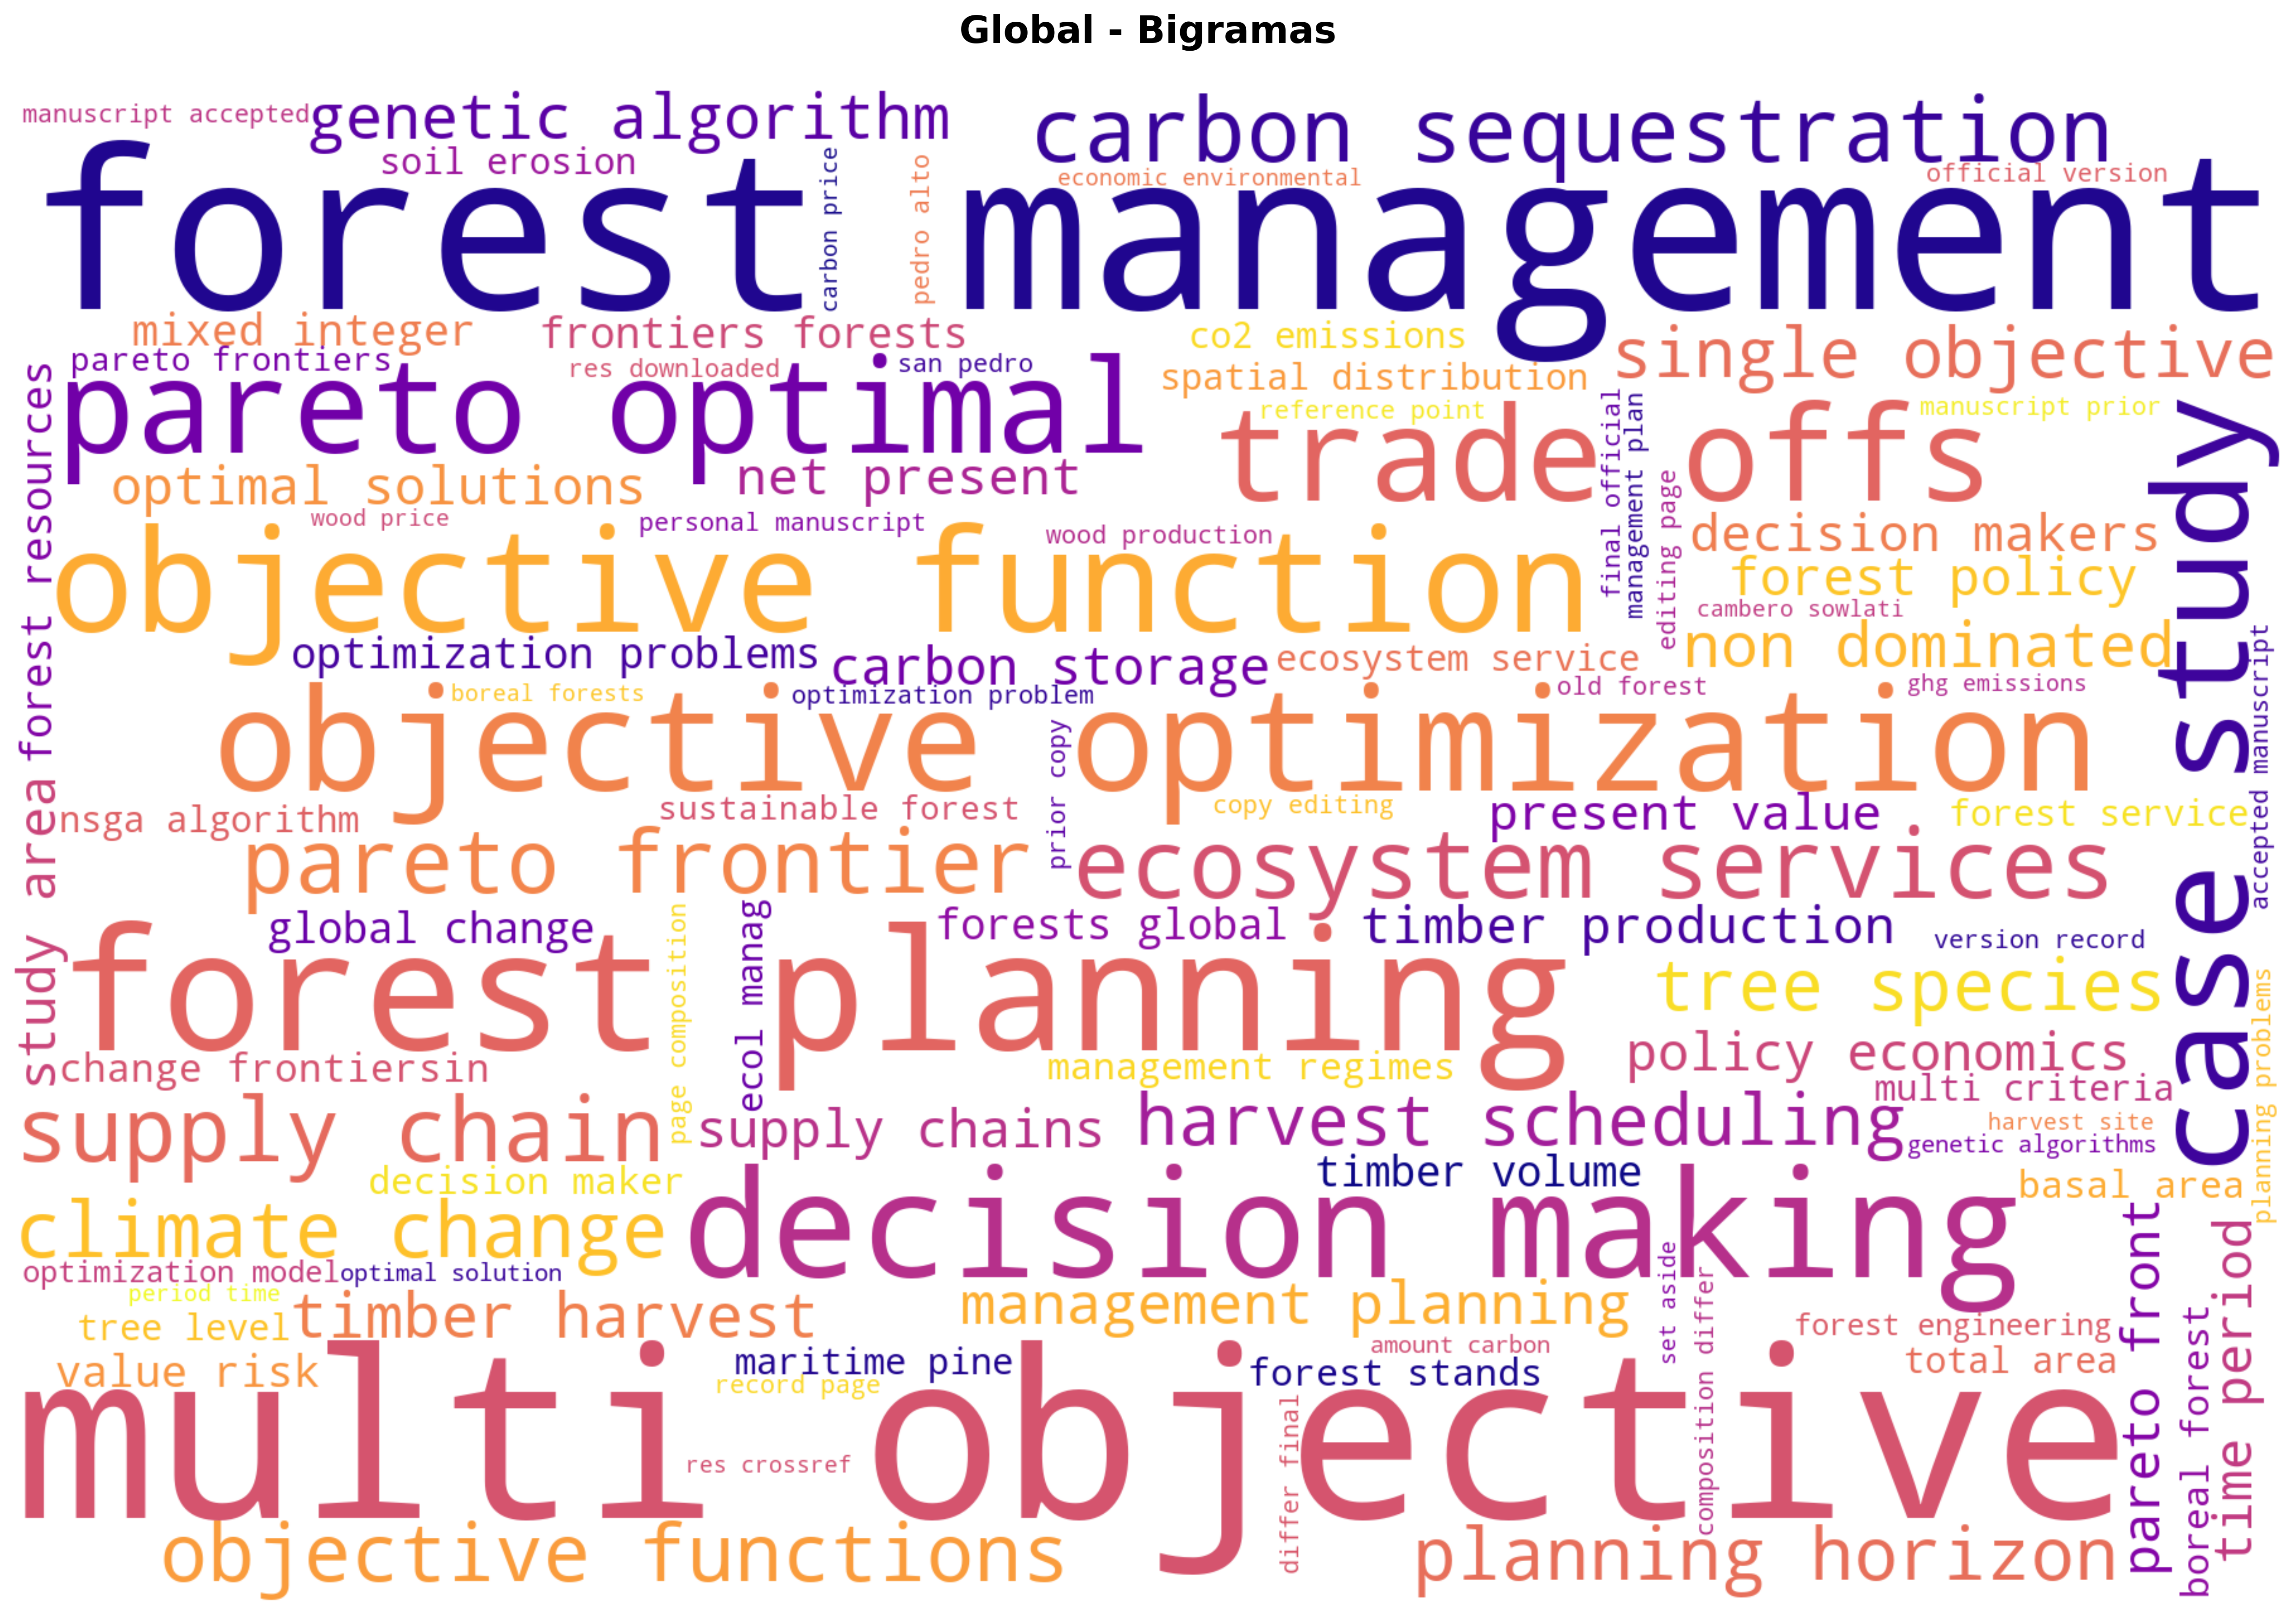

The file beside this chart, header and first rows:
termino, frecuencia
multi objective, 33
forest management, 32
forest planning, 17
decision making, 13
objective function, 12
objective optimization, 12
pareto optimal, 10
case study, 10
trade offs, 10
ecosystem services, 9
carbon sequestration, 8
supply chain, 8
pareto frontier, 8
objective functions, 7
climate change, 7
planning horizon, 6
harvest scheduling, 6
tree species, 6
single objective, 6
genetic algorithm, 5
timber harvest, 5
non dominated, 5
management planning, 5
pareto front, 4
forest policy, 4
policy economics, 4
time period, 4
optimal solutions, 4
supply chains, 4
carbon storage, 4
study area, 4
timber production, 4
decision makers, 4
net present, 4
present value, 4
mixed integer, 3
value risk, 3
optimization problems, 3
timber volume, 3
forest resources, 3
frontiers forests, 3
forests global, 3
global change, 3
change frontiersin, 3
management regimes, 3
forest stands, 3
boreal forest, 3
decision maker, 3
basal area, 3
spatial distribution, 3
forest service, 3
tree level, 3
co2 emissions, 3
ecol manag, 3
ecosystem service, 3
multi criteria, 3
soil erosion, 3
nsga algorithm, 3
total area, 3
maritime pine, 3
... 140 more rows
